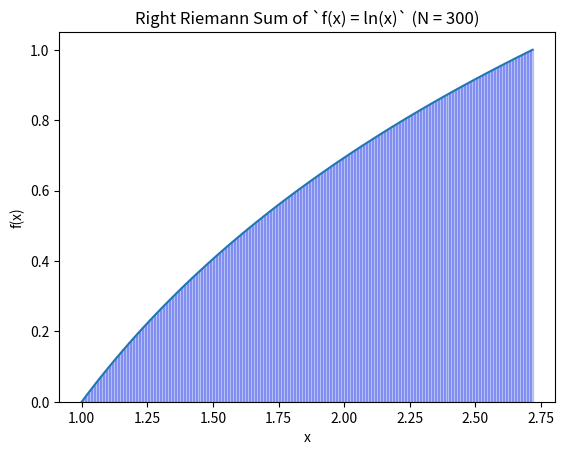

This chart was generated by the following Python code:
# [redacted]
#December 17, 2023
# [redacted]

#Packages used: scipy, numpy, matplotlib, math
import scipy.integrate as spint
import numpy as np
import matplotlib.pyplot as plt

#import math as m

#Model
a = 1
b = np.exp(1)
N = 300 #N = 300 used to illustrate a highly granular Riemann sum
stepSize = (b-a)/N

eq = "f(x) = ln(x)"

x = np.linspace(a, b, 100)
f = lambda t : np.log(t)
y = f(x)

#   Plot models

#Left sum
x_left = np.arange(a,b,(b-a)/N)

#Right sum
x_right = x_left + stepSize

#plt.subplot(1,3,3)
plt.plot(x,y)
plt.title("Right Riemann Sum of `{}` (N = {})".format(eq, N))
plt.xlabel('x')
plt.ylabel('f(x)')
plt.bar(x_left,f(x_right),width=stepSize,alpha=0.2,align='edge',edgecolor='b')
#plt.plot(x_right,f(x_right),'b.',markersize=10)

plt.show()